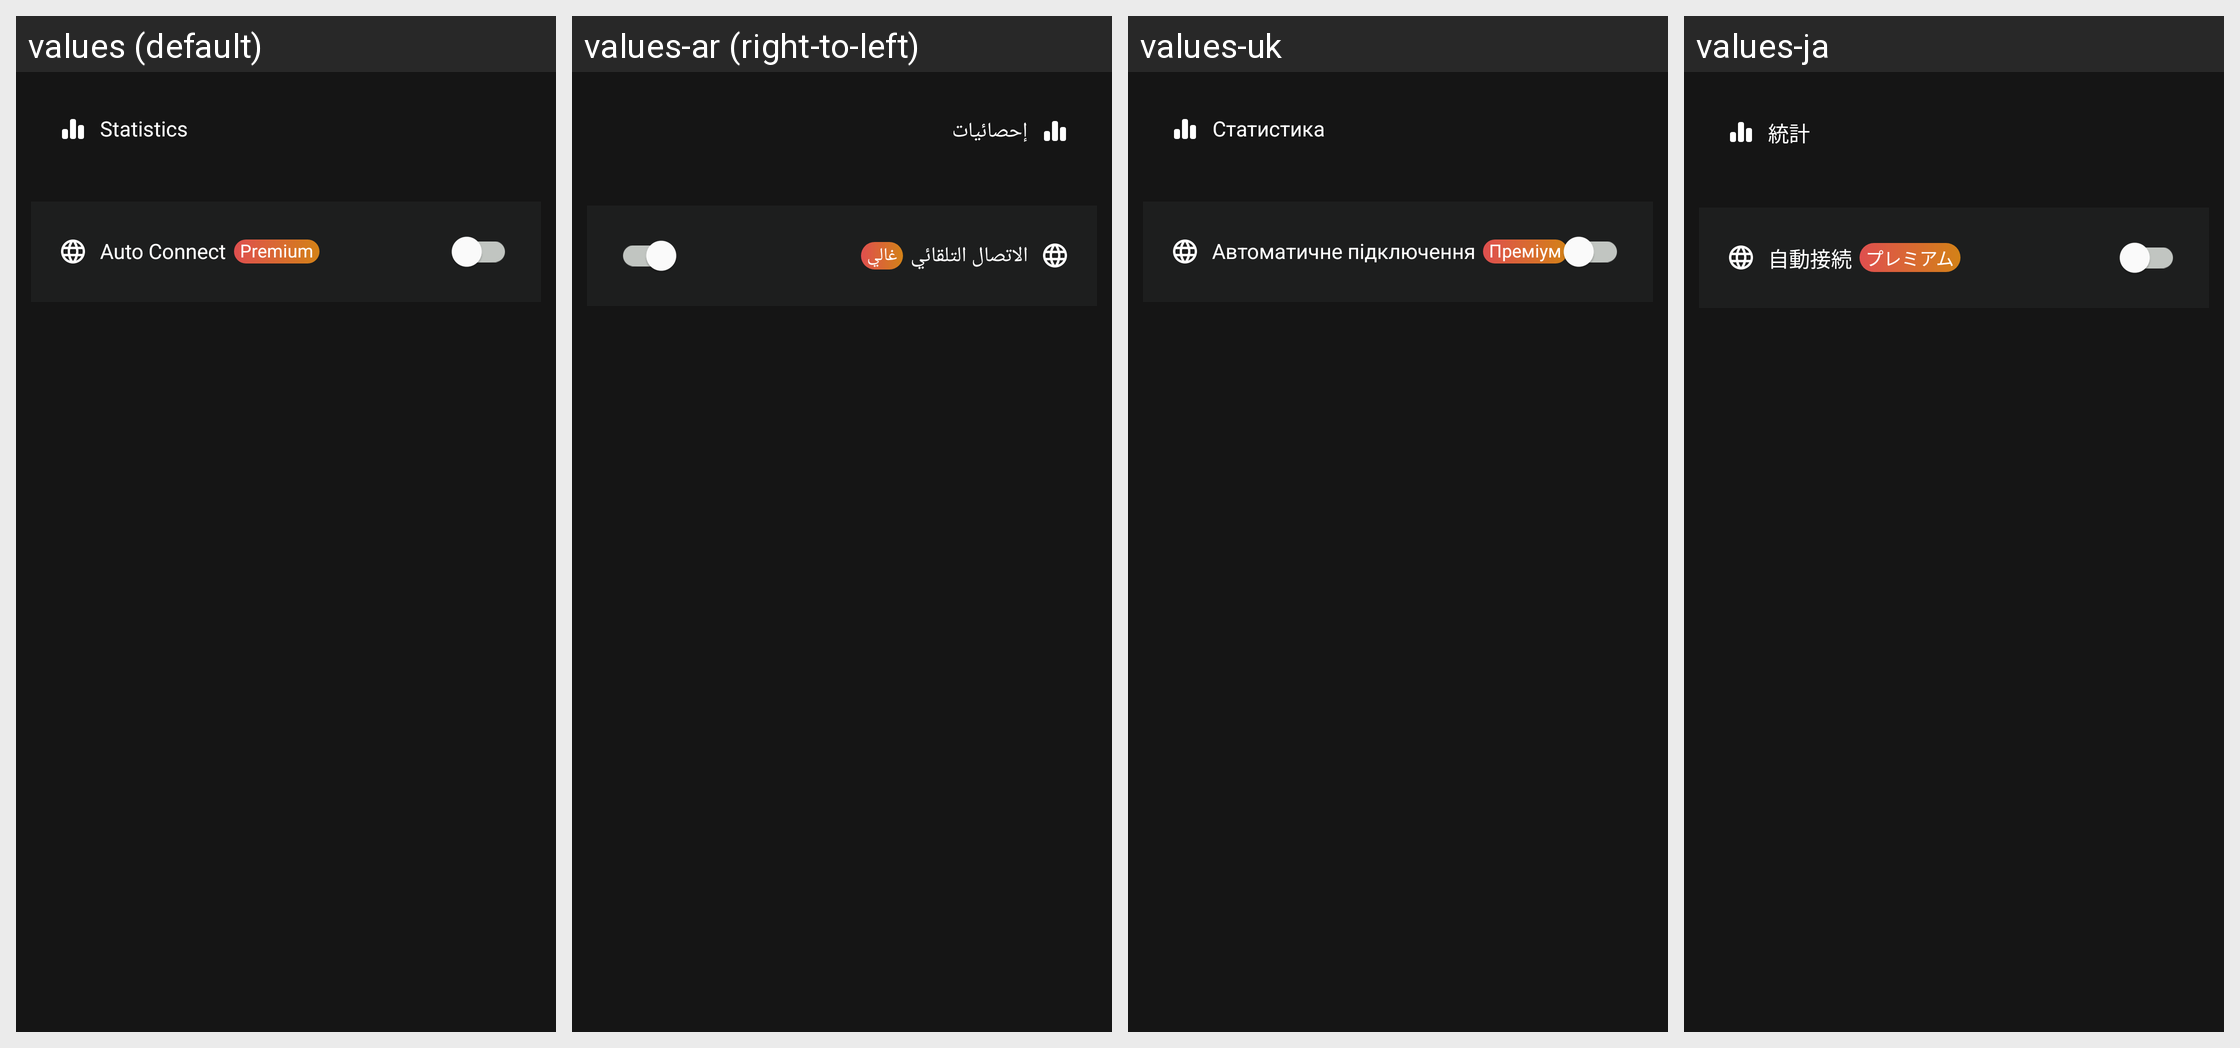

Translations of the strings shown on this Android screen, per locale in the grid:
Android screen res/layout/fragment_settings.xml rendered under 4 locales, left to right: values (default), values-ar (right-to-left), values-uk, values-ja. Device: Nexus 5 (rendered at 1080×1920; each locale shown at half size, 540×960, under a caption strip naming it); theme Theme.IVPN.
Other locales in the repository, not shown: values-de, values-es, values-fr, values-it, values-ko, values-zh.
Strings drawn on this screen, with the default value and each locale's value (text and hints the layout hard-codes, and strings that could not be matched under every locale, appear in the picture but are not listed):

statistics
  values: Statistics
  values-ar: إحصائيات
  values-uk: Статистика
  values-ja: 統計

auto_connect
  values: Auto Connect
  values-ar: الاتصال التلقائي
  values-uk: Автоматичне підключення
  values-ja: 自動接続

premium
  values: Premium
  values-ar: غالي
  values-uk: Преміум
  values-ja: プレミアム
